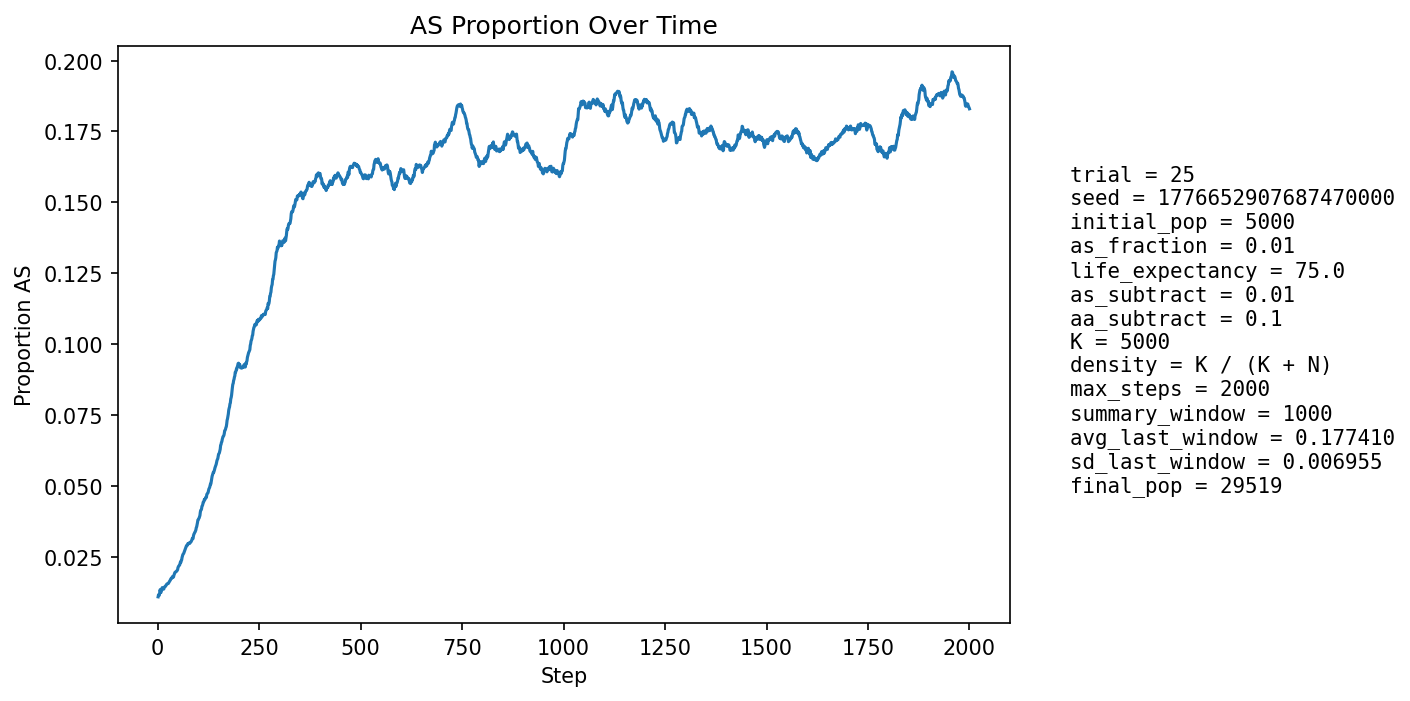

The table this chart was drawn from, first rows:
step, population_size, births, newborn_AA, newborn_AS, newborn_SS, prop_newborn_AA, prop_newborn_AS, prop_newborn_SS, prop_repro_AA, prop_repro_AS, prop_AS_population
1, 5874, 1225, 1211, 14, 0, 0.9886, 0.01143, 0.0, 0.9906, 0.009388, 0.0109
2, 6531, 1127, 1112, 15, 0, 0.9867, 0.01331, 0.0, 0.9902, 0.009792, 0.01164
3, 7134, 1062, 1053, 9, 0, 0.9915, 0.008475, 0.0, 0.9902, 0.009796, 0.01149
4, 7688, 1005, 997, 8, 0, 0.992, 0.00796, 0.0, 0.9873, 0.01272, 0.01145
5, 8500, 1257, 1238, 19, 0, 0.9849, 0.01512, 0.0, 0.9871, 0.01285, 0.01235
6, 9448, 1428, 1402, 25, 1, 0.9818, 0.01751, 0.0007003, 0.9865, 0.01349, 0.01344
7, 10489, 1545, 1535, 10, 0, 0.9935, 0.006472, 0.0, 0.987, 0.01299, 0.01268
8, 11588, 1621, 1607, 14, 0, 0.9914, 0.008637, 0.0, 0.9875, 0.01255, 0.01243
9, 12798, 1746, 1719, 27, 0, 0.9845, 0.01546, 0.0, 0.9865, 0.01346, 0.01305
10, 14123, 1885, 1855, 30, 0, 0.9841, 0.01592, 0.0, 0.9852, 0.01475, 0.01367
11, 15556, 2019, 1988, 31, 0, 0.9846, 0.01535, 0.0, 0.9863, 0.01373, 0.01414
12, 17078, 2141, 2116, 25, 0, 0.9883, 0.01168, 0.0, 0.9876, 0.01238, 0.01411
13, 18511, 2096, 2080, 16, 0, 0.9924, 0.007634, 0.0, 0.9868, 0.01318, 0.01361
14, 19921, 2108, 2082, 26, 0, 0.9877, 0.01233, 0.0, 0.9862, 0.01382, 0.0136
15, 21315, 2154, 2127, 27, 0, 0.9875, 0.01253, 0.0, 0.9853, 0.01472, 0.01365
16, 22686, 2224, 2186, 38, 0, 0.9829, 0.01709, 0.0, 0.9851, 0.01487, 0.01411
17, 23954, 2243, 2208, 35, 0, 0.9844, 0.0156, 0.0, 0.9862, 0.01377, 0.01432
18, 25094, 2245, 2210, 35, 0, 0.9844, 0.01559, 0.0, 0.9868, 0.01323, 0.01459
19, 26108, 2247, 2220, 27, 0, 0.988, 0.01202, 0.0, 0.9861, 0.0139, 0.01459
20, 27030, 2256, 2223, 33, 0, 0.9854, 0.01463, 0.0, 0.985, 0.01503, 0.01484
21, 27876, 2258, 2224, 34, 0, 0.9849, 0.01506, 0.0, 0.9849, 0.01514, 0.01499
22, 28624, 2246, 2209, 37, 0, 0.9835, 0.01647, 0.0, 0.9848, 0.01517, 0.0153
23, 29253, 2225, 2192, 33, 0, 0.9852, 0.01483, 0.0, 0.9853, 0.01471, 0.01545
24, 29756, 2198, 2169, 29, 0, 0.9868, 0.01319, 0.0, 0.9849, 0.01514, 0.01553
25, 30150, 2187, 2155, 32, 0, 0.9854, 0.01463, 0.0, 0.9838, 0.01618, 0.01559
26, 30445, 2179, 2150, 29, 0, 0.9867, 0.01331, 0.0, 0.9832, 0.01678, 0.01557
27, 30653, 2169, 2134, 35, 0, 0.9839, 0.01614, 0.0, 0.983, 0.01704, 0.01582
28, 30778, 2154, 2120, 34, 0, 0.9842, 0.01578, 0.0, 0.9834, 0.01661, 0.01602
29, 30832, 2139, 2103, 36, 0, 0.9832, 0.01683, 0.0, 0.9835, 0.01646, 0.01635
30, 30838, 2128, 2095, 33, 0, 0.9845, 0.01551, 0.0, 0.9839, 0.01613, 0.01657
31, 30803, 2118, 2084, 33, 1, 0.9839, 0.01558, 0.0004721, 0.9833, 0.01673, 0.01675
32, 30739, 2108, 2068, 40, 0, 0.981, 0.01898, 0.0, 0.9831, 0.01689, 0.01714
33, 30646, 2098, 2061, 37, 0, 0.9824, 0.01764, 0.0, 0.9829, 0.01707, 0.01736
34, 30529, 2089, 2059, 30, 0, 0.9856, 0.01436, 0.0, 0.983, 0.01699, 0.01736
35, 30396, 2083, 2046, 37, 0, 0.9822, 0.01776, 0.0, 0.9829, 0.01709, 0.01757
36, 30255, 2080, 2036, 44, 0, 0.9788, 0.02115, 0.0, 0.9821, 0.01786, 0.01798
37, 30118, 2078, 2044, 34, 0, 0.9836, 0.01636, 0.0, 0.9817, 0.01829, 0.01803
38, 29983, 2075, 2050, 25, 0, 0.988, 0.01205, 0.0, 0.9815, 0.01846, 0.01784
39, 29853, 2073, 2042, 31, 0, 0.985, 0.01495, 0.0, 0.9813, 0.01869, 0.01789
40, 29733, 2071, 2020, 51, 0, 0.9754, 0.02463, 0.0, 0.9806, 0.01939, 0.01857
41, 29630, 2071, 2030, 41, 0, 0.9802, 0.0198, 0.0, 0.9807, 0.01932, 0.0189
42, 29536, 2071, 2025, 46, 0, 0.9778, 0.02221, 0.0, 0.9812, 0.01883, 0.01937
43, 29452, 2071, 2032, 39, 0, 0.9812, 0.01883, 0.0, 0.9813, 0.01867, 0.01959
44, 29380, 2071, 2037, 34, 0, 0.9836, 0.01642, 0.0, 0.9805, 0.01948, 0.01967
45, 29317, 2072, 2035, 36, 1, 0.9821, 0.01737, 0.0004826, 0.9802, 0.01979, 0.01972
46, 29268, 2074, 2034, 40, 0, 0.9807, 0.01929, 0.0, 0.9792, 0.0208, 0.01992
47, 29229, 2075, 2038, 37, 0, 0.9822, 0.01783, 0.0, 0.9791, 0.02088, 0.01998
48, 29199, 2076, 2035, 41, 0, 0.9803, 0.01975, 0.0, 0.9797, 0.02033, 0.02021
49, 29177, 2077, 2033, 43, 1, 0.9788, 0.0207, 0.0004815, 0.9795, 0.02048, 0.02046
50, 29162, 2079, 2020, 59, 0, 0.9716, 0.02838, 0.0, 0.9785, 0.02147, 0.02123
51, 29158, 2080, 2034, 45, 1, 0.9779, 0.02163, 0.0004808, 0.9782, 0.02181, 0.0215
52, 29154, 2081, 2034, 46, 1, 0.9774, 0.0221, 0.0004805, 0.9789, 0.0211, 0.02182
53, 29155, 2082, 2040, 42, 0, 0.9798, 0.02017, 0.0, 0.9788, 0.02124, 0.02195
54, 29159, 2083, 2042, 41, 0, 0.9803, 0.01968, 0.0, 0.9779, 0.02214, 0.02209
55, 29168, 2084, 2030, 54, 0, 0.9741, 0.02591, 0.0, 0.9774, 0.02262, 0.0227
56, 29177, 2084, 2031, 52, 1, 0.9746, 0.02495, 0.0004798, 0.9766, 0.02338, 0.02317
57, 29190, 2085, 2048, 36, 1, 0.9823, 0.01727, 0.0004796, 0.9764, 0.02365, 0.02302
58, 29201, 2085, 2024, 61, 0, 0.9707, 0.02926, 0.0, 0.9763, 0.0237, 0.02373
59, 29214, 2086, 2039, 46, 1, 0.9775, 0.02205, 0.0004794, 0.9752, 0.02481, 0.02386
60, 29231, 2086, 2021, 65, 0, 0.9688, 0.03116, 0.0, 0.9745, 0.0255, 0.02477
... 1,940 more rows
